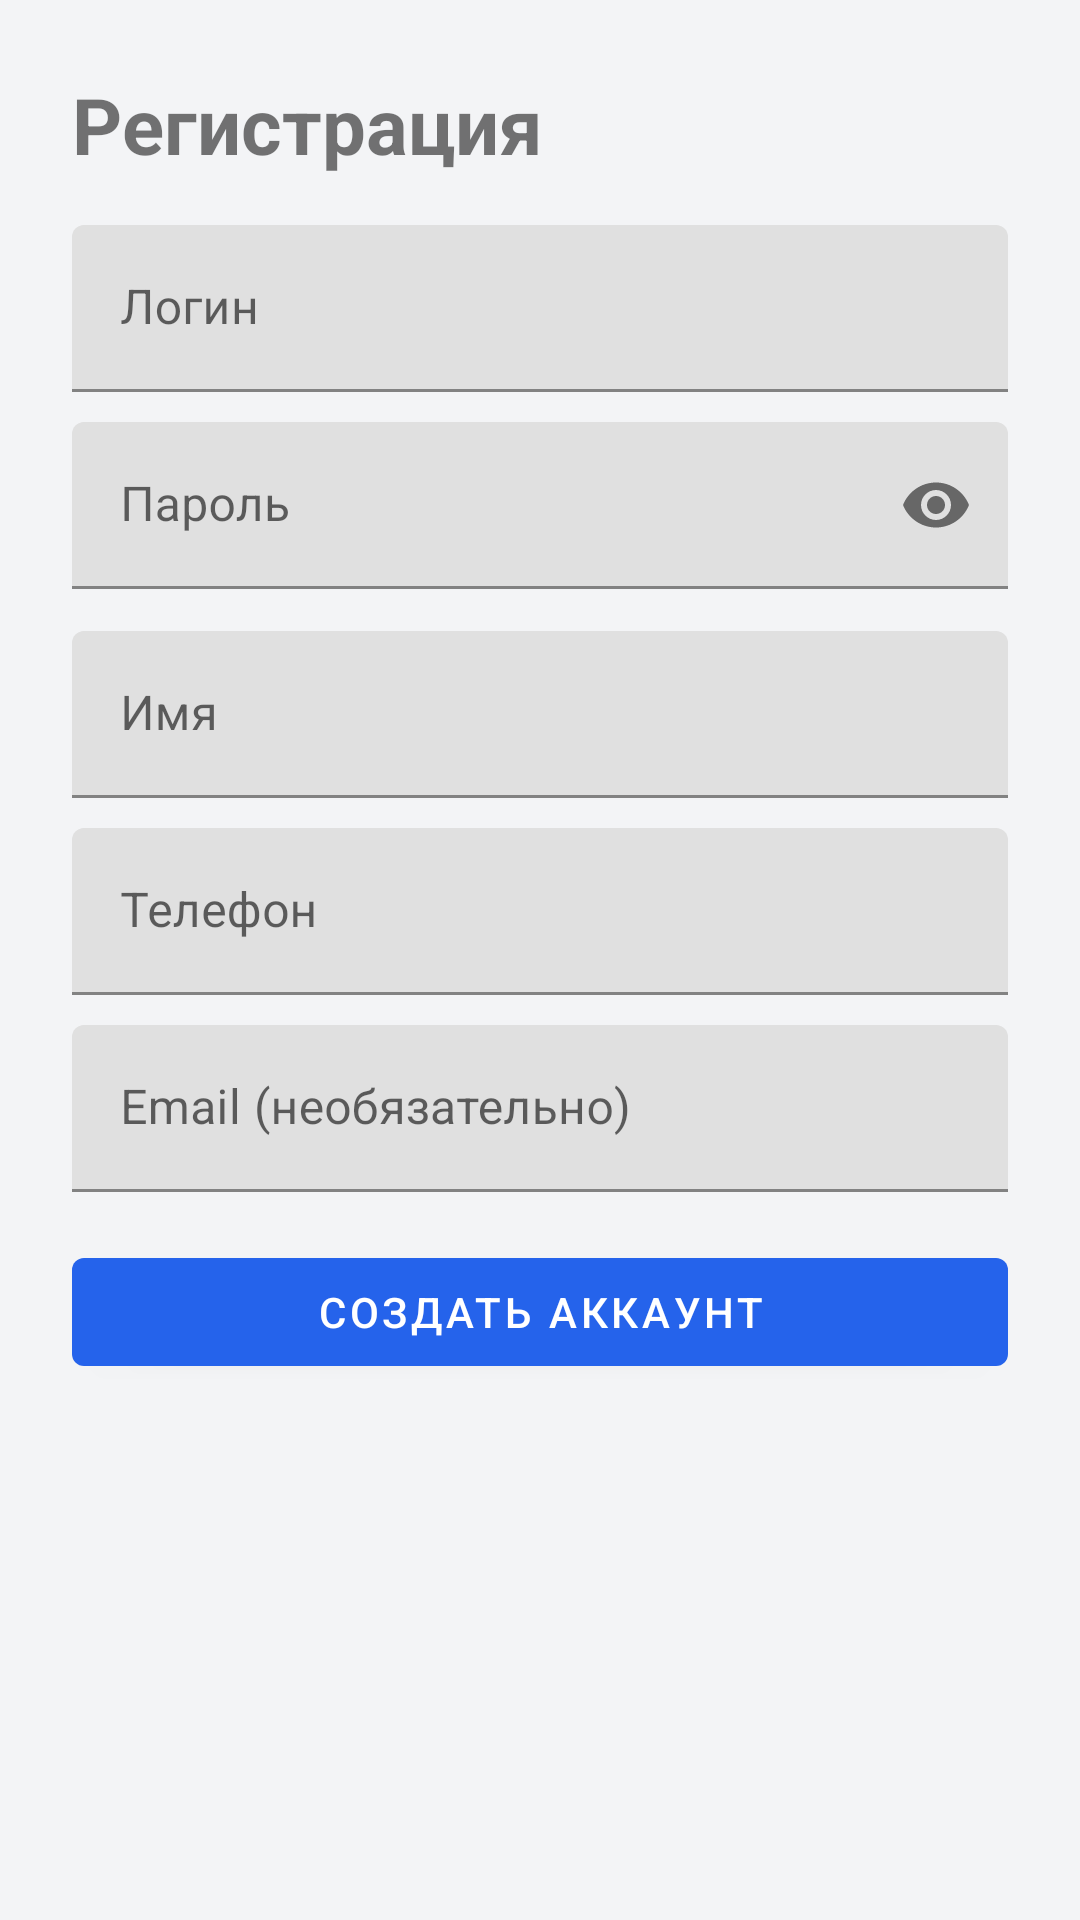

The Android layout XML behind this screen, and the referenced resources:
<!-- AndroidManifest.xml: application theme Theme.PhoneBook -->
<!-- res/layout/activity_register.xml -->
<?xml version="1.0" encoding="utf-8"?>
<androidx.constraintlayout.widget.ConstraintLayout
    xmlns:android="http://schemas.android.com/apk/res/android"
    xmlns:app="http://schemas.android.com/apk/res-auto"
    android:padding="24dp"
    android:background="@color/surface2"
    android:layout_width="match_parent"
    android:layout_height="match_parent">

    <com.google.android.material.textview.MaterialTextView
        android:id="@+id/tvTitle"
        android:text="Регистрация"
        android:textSize="26sp"
        android:textStyle="bold"
        app:layout_constraintTop_toTopOf="parent"
        app:layout_constraintStart_toStartOf="parent"
        android:layout_width="wrap_content"
        android:layout_height="wrap_content"/>

    <com.google.android.material.textfield.TextInputLayout
        android:id="@+id/tilUsername"
        app:boxBackgroundMode="filled"
        app:layout_constraintTop_toBottomOf="@id/tvTitle"
        app:layout_constraintStart_toStartOf="parent"
        app:layout_constraintEnd_toEndOf="parent"
        android:layout_marginTop="16dp"
        android:layout_width="0dp"
        android:layout_height="wrap_content">
        <com.google.android.material.textfield.TextInputEditText
            android:id="@+id/etUsername"
            android:hint="Логин"
            android:layout_width="match_parent"
            android:layout_height="wrap_content"/>
    </com.google.android.material.textfield.TextInputLayout>

    <com.google.android.material.textfield.TextInputLayout
        android:id="@+id/tilPassword"
        app:boxBackgroundMode="filled"
        app:endIconMode="password_toggle"
        app:layout_constraintTop_toBottomOf="@id/tilUsername"
        app:layout_constraintStart_toStartOf="parent"
        app:layout_constraintEnd_toEndOf="parent"
        android:layout_marginTop="10dp"
        android:layout_width="0dp"
        android:layout_height="wrap_content">
        <com.google.android.material.textfield.TextInputEditText
            android:id="@+id/etPassword"
            android:hint="Пароль"
            android:inputType="textPassword"
            android:layout_width="match_parent"
            android:layout_height="wrap_content"/>
    </com.google.android.material.textfield.TextInputLayout>

    <com.google.android.material.textfield.TextInputLayout
        android:id="@+id/tilName"
        app:boxBackgroundMode="filled"
        app:layout_constraintTop_toBottomOf="@id/tilPassword"
        app:layout_constraintStart_toStartOf="parent"
        app:layout_constraintEnd_toEndOf="parent"
        android:layout_marginTop="14dp"
        android:layout_width="0dp"
        android:layout_height="wrap_content">
        <com.google.android.material.textfield.TextInputEditText
            android:id="@+id/etName"
            android:hint="Имя"
            android:layout_width="match_parent"
            android:layout_height="wrap_content"/>
    </com.google.android.material.textfield.TextInputLayout>

    <com.google.android.material.textfield.TextInputLayout
        android:id="@+id/tilPhone"
        app:boxBackgroundMode="filled"
        app:layout_constraintTop_toBottomOf="@id/tilName"
        app:layout_constraintStart_toStartOf="parent"
        app:layout_constraintEnd_toEndOf="parent"
        android:layout_marginTop="10dp"
        android:layout_width="0dp"
        android:layout_height="wrap_content">
        <com.google.android.material.textfield.TextInputEditText
            android:id="@+id/etPhone"
            android:hint="Телефон"
            android:layout_width="match_parent"
            android:layout_height="wrap_content"/>
    </com.google.android.material.textfield.TextInputLayout>

    <com.google.android.material.textfield.TextInputLayout
        android:id="@+id/tilEmail"
        app:boxBackgroundMode="filled"
        app:layout_constraintTop_toBottomOf="@id/tilPhone"
        app:layout_constraintStart_toStartOf="parent"
        app:layout_constraintEnd_toEndOf="parent"
        android:layout_marginTop="10dp"
        android:layout_width="0dp"
        android:layout_height="wrap_content">
        <com.google.android.material.textfield.TextInputEditText
            android:id="@+id/etEmail"
            android:hint="Email (необязательно)"
            android:layout_width="match_parent"
            android:layout_height="wrap_content"/>
    </com.google.android.material.textfield.TextInputLayout>

    <com.google.android.material.button.MaterialButton
        android:id="@+id/btnCreate"
        android:text="Создать аккаунт"
        app:layout_constraintTop_toBottomOf="@id/tilEmail"
        app:layout_constraintStart_toStartOf="parent"
        app:layout_constraintEnd_toEndOf="parent"
        android:layout_marginTop="16dp"
        android:layout_width="0dp"
        android:layout_height="wrap_content"/>

</androidx.constraintlayout.widget.ConstraintLayout>
<!-- resources referenced by this layout -->
<resources>
  <color name="surface2">#F3F4F6</color>
  <style name="Theme.PhoneBook" parent="Theme.MaterialComponents.DayNight.NoActionBar">
  
          <item name="colorPrimary">@color/primary</item>
          <item name="colorPrimaryVariant">@color/primaryDark</item>
          <item name="colorSecondary">@color/secondary</item>
  
          <item name="android:statusBarColor">
              @android:color/transparent
          </item>
      </style>
  <color name="primary">#2563EB</color>
  <color name="primaryDark">#1E40AF</color>
  <color name="secondary">#22C55E</color>
</resources>
